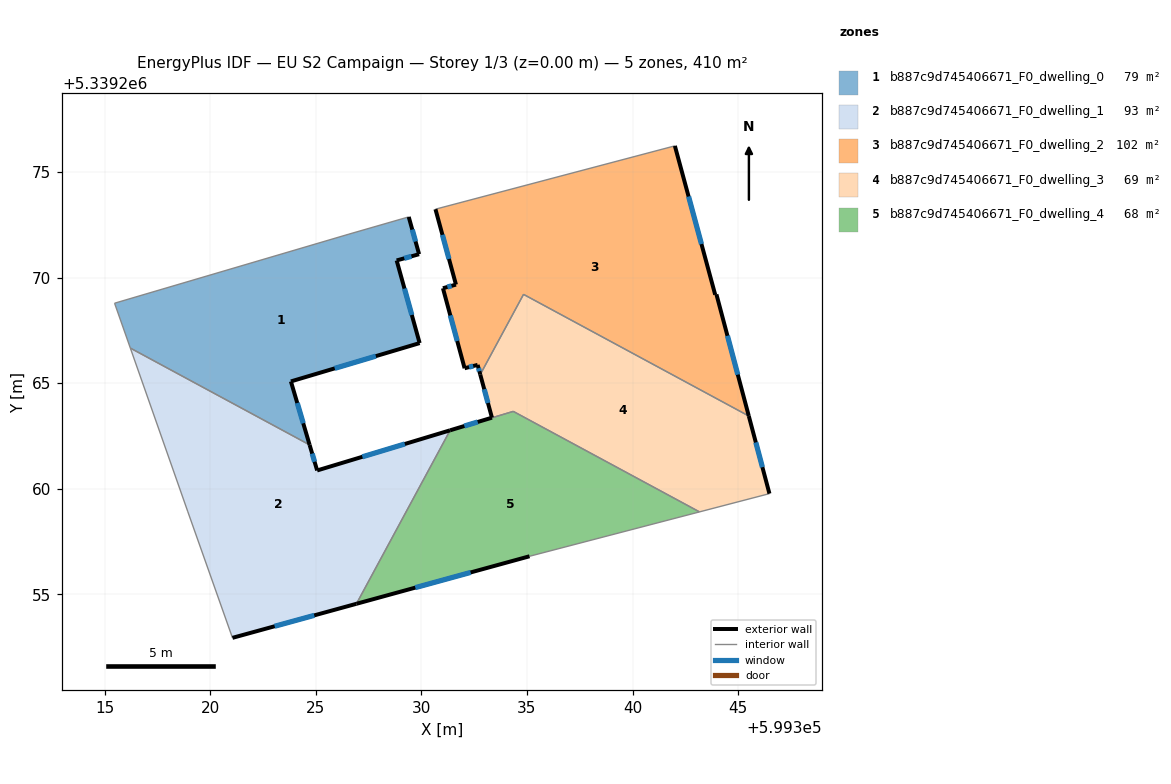
=== STOREY PLAN SPEC (per zone: floor XY polygon, exterior-wall plan segments, windows/doors) ===
zone 1: b887c9d745406671_F0_dwelling_0  (78.7 m²)
  floor: (599329.40, 5339272.87) (599329.89, 5339271.11) (599328.83, 5339270.81) (599329.92, 5339266.90) (599323.82, 5339265.08) (599324.70, 5339262.07) (599316.21, 5339266.66) (599315.46, 5339268.79) (599326.56, 5339272.06)
  exterior wall: (599328.83, 5339270.81) – (599329.89, 5339271.11)  [1.1 m]
    window: (599329.19, 5339270.91) – (599329.53, 5339271.01)  [0.3 m²]
  exterior wall: (599329.92, 5339266.90) – (599328.83, 5339270.81)  [4.1 m]
    window: (599329.54, 5339268.23) – (599329.20, 5339269.48)  [1.2 m²]
  exterior wall: (599323.82, 5339265.08) – (599329.92, 5339266.90)  [6.4 m]
    window: (599325.89, 5339265.70) – (599327.84, 5339266.28)  [1.9 m²]
  exterior wall: (599324.70, 5339262.07) – (599323.82, 5339265.08)  [3.1 m]
    window: (599324.40, 5339263.10) – (599324.12, 5339264.06)  [1.0 m²]
  exterior wall: (599329.89, 5339271.11) – (599329.40, 5339272.87)  [1.8 m]
    window: (599329.72, 5339271.71) – (599329.57, 5339272.27)  [0.6 m²]
  interior walls: 4
zone 2: b887c9d745406671_F0_dwelling_1  (92.8 m²)
  floor: (599331.36, 5339262.76) (599326.92, 5339254.55) (599321.05, 5339252.93) (599318.94, 5339258.91) (599316.21, 5339266.66) (599324.70, 5339262.07) (599325.06, 5339260.86)
  exterior wall: (599325.06, 5339260.86) – (599324.70, 5339262.07)  [1.3 m]
    window: (599324.94, 5339261.28) – (599324.82, 5339261.66)  [0.4 m²]
  exterior wall: (599321.05, 5339252.93) – (599326.92, 5339254.55)  [6.1 m]
    window: (599323.05, 5339253.48) – (599324.92, 5339254.00)  [1.9 m²]
  exterior wall: (599331.36, 5339262.76) – (599325.06, 5339260.86)  [6.6 m]
    window: (599329.21, 5339262.12) – (599327.20, 5339261.51)  [2.0 m²]
  interior walls: 4
zone 3: b887c9d745406671_F0_dwelling_2  (101.9 m²)
  floor: (599342.01, 5339276.24) (599343.92, 5339269.19) (599343.97, 5339269.20) (599345.51, 5339263.44) (599334.84, 5339269.20) (599332.79, 5339265.41) (599332.66, 5339265.86) (599332.05, 5339265.70) (599331.02, 5339269.50) (599331.64, 5339269.67) (599330.66, 5339273.24)
  exterior wall: (599330.66, 5339273.24) – (599331.64, 5339269.67)  [3.7 m]
    window: (599330.99, 5339272.02) – (599331.31, 5339270.88)  [1.1 m²]
  exterior wall: (599343.92, 5339269.19) – (599342.01, 5339276.24)  [7.3 m]
    window: (599343.27, 5339271.59) – (599342.65, 5339273.84)  [2.2 m²]
  exterior wall: (599343.97, 5339269.20) – (599343.92, 5339269.19)  [0.1 m]
  exterior wall: (599345.51, 5339263.44) – (599343.97, 5339269.20)  [6.0 m]
    window: (599344.99, 5339265.40) – (599344.50, 5339267.24)  [1.8 m²]
  exterior wall: (599332.66, 5339265.86) – (599332.79, 5339265.41)  [0.5 m]
    window: (599332.70, 5339265.71) – (599332.74, 5339265.56)  [0.1 m²]
  exterior wall: (599332.05, 5339265.70) – (599332.66, 5339265.86)  [0.6 m]
    window: (599332.25, 5339265.76) – (599332.45, 5339265.81)  [0.2 m²]
  exterior wall: (599331.02, 5339269.50) – (599332.05, 5339265.70)  [3.9 m]
    window: (599331.37, 5339268.21) – (599331.70, 5339266.99)  [1.2 m²]
  exterior wall: (599331.64, 5339269.67) – (599331.02, 5339269.50)  [0.6 m]
    window: (599331.43, 5339269.61) – (599331.23, 5339269.55)  [0.2 m²]
  interior walls: 3
zone 4: b887c9d745406671_F0_dwelling_3  (68.9 m²)
  floor: (599345.51, 5339263.44) (599346.48, 5339259.76) (599343.18, 5339258.90) (599334.35, 5339263.66) (599331.36, 5339262.76) (599333.34, 5339263.36) (599332.79, 5339265.41) (599334.84, 5339269.20)
  exterior wall: (599332.79, 5339265.41) – (599333.34, 5339263.36)  [2.1 m]
    window: (599332.97, 5339264.71) – (599333.15, 5339264.06)  [0.6 m²]
  exterior wall: (599346.48, 5339259.76) – (599345.51, 5339263.44)  [3.8 m]
    window: (599346.15, 5339261.02) – (599345.84, 5339262.19)  [1.2 m²]
  exterior wall: (599331.36, 5339262.76) – (599333.34, 5339263.36)  [2.1 m]
    window: (599332.03, 5339262.97) – (599332.67, 5339263.16)  [0.6 m²]
  interior walls: 5
zone 5: b887c9d745406671_F0_dwelling_4  (67.7 m²)
  floor: (599343.17, 5339258.90) (599335.12, 5339256.80) (599326.92, 5339254.55) (599331.36, 5339262.76) (599334.35, 5339263.66)
  exterior wall: (599326.92, 5339254.55) – (599335.12, 5339256.80)  [8.5 m]
    window: (599329.71, 5339255.31) – (599332.33, 5339256.03)  [2.6 m²]
  interior walls: 4

=== DERIVED (storey summary) ===
Building: EU S2 Campaign
Storey: 1 of 3  (floor level z = 0.00 m)
Storey gross floor area: 410.1 m²
Zones on this storey: 5
  - b887c9d745406671_F0_dwelling_0: floor 78.7 m²; exterior wall 16.5 m (49.5 m²); 5 window(s) 5.1 m²; WWR 10.2%
  - b887c9d745406671_F0_dwelling_1: floor 92.8 m²; exterior wall 13.9 m (41.8 m²); 3 window(s) 4.3 m²; WWR 10.2%
  - b887c9d745406671_F0_dwelling_2: floor 101.9 m²; exterior wall 22.7 m (68.1 m²); 7 window(s) 6.9 m²; WWR 10.2%
  - b887c9d745406671_F0_dwelling_3: floor 68.9 m²; exterior wall 8.0 m (24.0 m²); 3 window(s) 2.4 m²; WWR 10.2%
  - b887c9d745406671_F0_dwelling_4: floor 67.7 m²; exterior wall 8.5 m (25.5 m²); 1 window(s) 2.6 m²; WWR 10.2%
Zone adjacency (shared interzone walls):
  - b887c9d745406671_F0_dwelling_0 ↔ b887c9d745406671_F0_dwelling_1
  - b887c9d745406671_F0_dwelling_1 ↔ b887c9d745406671_F0_dwelling_4
  - b887c9d745406671_F0_dwelling_2 ↔ b887c9d745406671_F0_dwelling_3
  - b887c9d745406671_F0_dwelling_3 ↔ b887c9d745406671_F0_dwelling_4